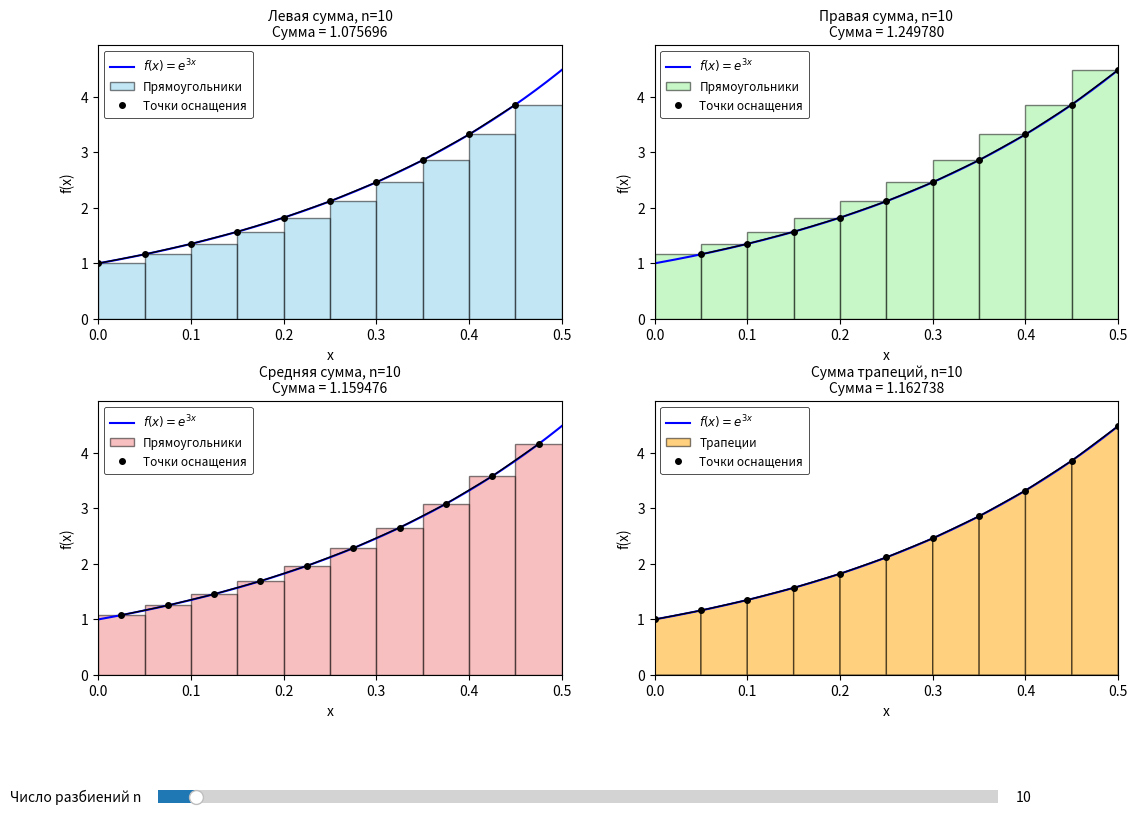

Python code for this plot:
import numpy as np
import matplotlib.pyplot as plt
from matplotlib.widgets import Slider
from matplotlib.patches import Patch

def f(x):
    return np.exp(3 * x)

a = 0.0
b = 0.5
initial_n = 10
max_n = 200

methods = ['left', 'right', 'midpoint', 'trapezoid']
method_titles = {
    'left': 'Левая сумма',
    'right': 'Правая сумма',
    'midpoint': 'Средняя сумма',
    'trapezoid': 'Сумма трапеций'
}
method_colors = {
    'left': 'skyblue',
    'right': 'lightgreen',
    'midpoint': 'lightcoral',
    'trapezoid': 'orange'
}

x_smooth = np.linspace(a, b, 500)
y_smooth = f(x_smooth)

fig, axs = plt.subplots(2, 2, figsize=(12, 9))
axs = axs.flatten()

plt.subplots_adjust(left=0.1, bottom=0.2, right=0.95, top=0.9, hspace=0.3, wspace=0.2)

def update(val):
    n = int(slider_n.val)
    if n < 1:
        n = 1

    x_eval_points = np.linspace(a, b, n + 1)
    dx = (b - a) / n

    for i, method in enumerate(methods):
        ax = axs[i]
        ax.clear()

        ax.plot(x_smooth, y_smooth, 'b-', linewidth=1.5, label='$f(x) = e^{3x}$', zorder=1)
        legend_handles = [plt.Line2D([0], [0], color='b', lw=1.5, label='$f(x) = e^{3x}$')]
        integral_sum = 0.0
        plot_title = ""
        color = method_colors[method]
        
        point_marker_size = 4 
        legend_point_marker_size = 4
        connecting_line_width = 1.0

        if method == 'left':
            xi = x_eval_points[:-1]
            heights = f(xi)
            integral_sum = np.sum(heights * dx)
            ax.bar(xi, heights, width=dx, alpha=0.5, align='edge', edgecolor='black', color=color, zorder=0.5)
            ax.plot(xi, heights, '-', color='black', linewidth=connecting_line_width, zorder=2)
            ax.plot(xi, heights, 'o', color='black', linestyle='None', markersize=point_marker_size, zorder=3)
            legend_handles.append(Patch(facecolor=color, alpha=0.5, edgecolor='black', label='Прямоугольники'))
            legend_handles.append(plt.Line2D([0], [0], marker='o', color='black', markerfacecolor='black', linestyle='None', markersize=legend_point_marker_size, label='Точки оснащения'))

        elif method == 'right':
            xi = x_eval_points[1:]
            heights = f(xi)
            integral_sum = np.sum(heights * dx)
            ax.bar(x_eval_points[:-1], heights, width=dx, alpha=0.5, align='edge', edgecolor='black', color=color, zorder=0.5)
            ax.plot(xi, heights, '-', color='black', linewidth=connecting_line_width, zorder=2)
            ax.plot(xi, heights, 'o', color='black', linestyle='None', markersize=point_marker_size, zorder=3)
            legend_handles.append(Patch(facecolor=color, alpha=0.5, edgecolor='black', label='Прямоугольники'))
            legend_handles.append(plt.Line2D([0], [0], marker='o', color='black', markerfacecolor='black', linestyle='None', markersize=legend_point_marker_size, label='Точки оснащения'))

        elif method == 'midpoint':
            xi = (x_eval_points[:-1] + x_eval_points[1:]) / 2
            heights = f(xi)
            integral_sum = np.sum(heights * dx)
            ax.bar(x_eval_points[:-1], heights, width=dx, alpha=0.5, align='edge', edgecolor='black', color=color, zorder=0.5)
            ax.plot(xi, heights, '-', color='black', linewidth=connecting_line_width, zorder=2)
            ax.plot(xi, heights, 'o', color='black', linestyle='None', markersize=point_marker_size, zorder=3)
            legend_handles.append(Patch(facecolor=color, alpha=0.5, edgecolor='black', label='Прямоугольники'))
            legend_handles.append(plt.Line2D([0], [0], marker='o', color='black', markerfacecolor='black', linestyle='None', markersize=legend_point_marker_size, label='Точки оснащения'))

        elif method == 'trapezoid':
            y_endpoints = f(x_eval_points)
            integral_sum = np.sum((y_endpoints[:-1] + y_endpoints[1:]) / 2 * dx)
            for j in range(n):
                 verts = [(x_eval_points[j], 0), (x_eval_points[j], y_endpoints[j]), (x_eval_points[j+1], y_endpoints[j+1]), (x_eval_points[j+1], 0)]
                 poly = plt.Polygon(verts, facecolor=color, alpha=0.5, edgecolor='black', zorder=0.5)
                 ax.add_patch(poly)
            ax.plot(x_eval_points, y_endpoints, '-', color='black', linewidth=connecting_line_width, zorder=2)
            ax.plot(x_eval_points, y_endpoints, 'o', color='black', linestyle='None', markersize=point_marker_size, zorder=3)
            legend_handles.append(Patch(facecolor=color, alpha=0.5, edgecolor='black', label='Трапеции'))
            legend_handles.append(plt.Line2D([0], [0], marker='o', color='black', markerfacecolor='black', linestyle='None', markersize=legend_point_marker_size, label='Точки оснащения'))


        plot_title = f'{method_titles[method]}, n={n}\nСумма = {integral_sum:.6f}'
        ax.set_title(plot_title, fontsize=10)
        ax.set_xlabel('x')
        ax.set_ylabel('f(x)')
        ax.set_xlim(a, b)
        ax.set_ylim(0, f(b) * 1.1)
        
        legend = ax.legend(handles=legend_handles, loc='upper left', frameon=True, fontsize=8.5, borderpad=0.5)
        legend.get_frame().set_edgecolor('black')
        legend.get_frame().set_linewidth(0.6)
        legend.set_zorder(10)

    fig.canvas.draw_idle()

ax_slider = fig.add_axes([0.15, 0.05, 0.7, 0.03])

slider_n = Slider(
    ax=ax_slider,
    label='Число разбиений n',
    valmin=1,  
    valmax=max_n,
    valinit=initial_n,
    valstep=1        
)

slider_n.on_changed(update)

update(initial_n)

plt.show()
